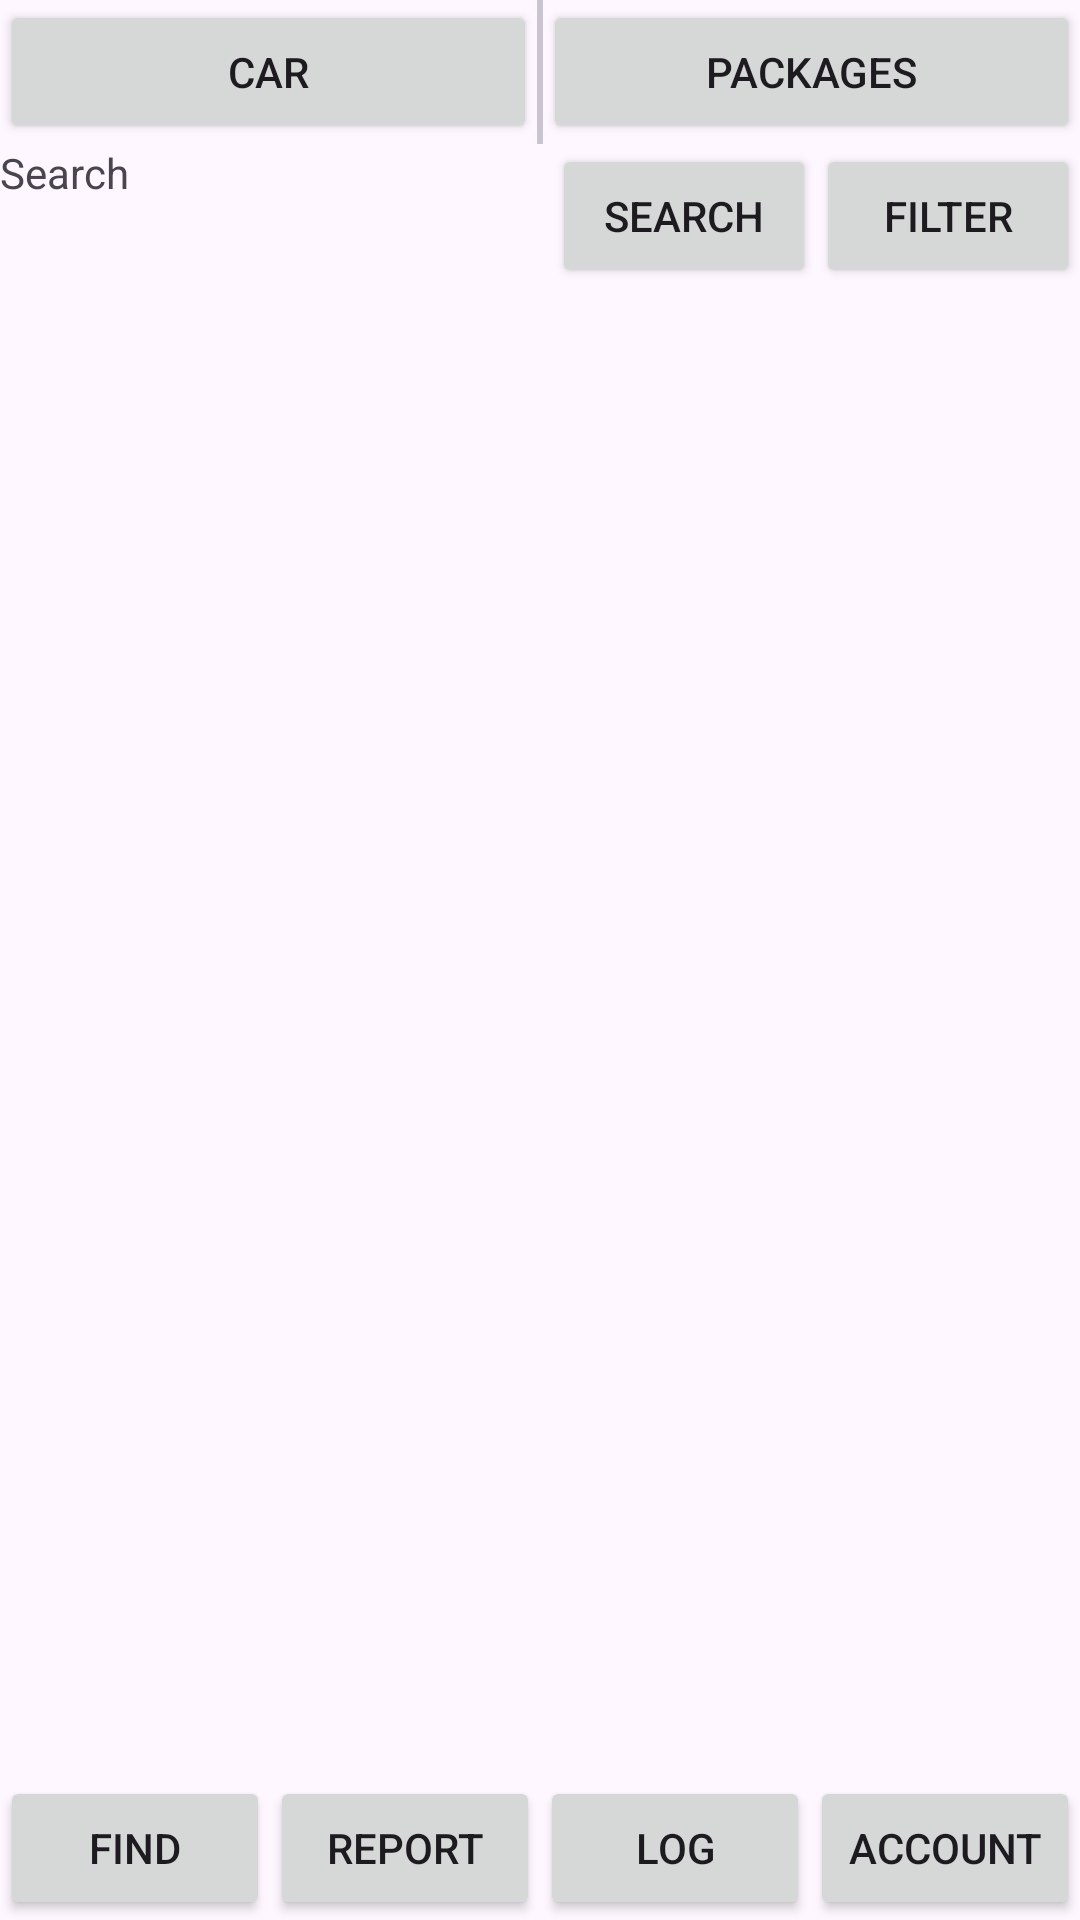

Android layout source for this screen:
<!-- AndroidManifest.xml: application theme Theme.UJack -->
<!-- res/layout/activity_find_car.xml -->
<?xml version="1.0" encoding="utf-8"?>
<androidx.constraintlayout.widget.ConstraintLayout xmlns:android="http://schemas.android.com/apk/res/android"
    xmlns:app="http://schemas.android.com/apk/res-auto"
    xmlns:tools="http://schemas.android.com/tools"
    android:id="@+id/main"
    android:layout_width="match_parent"
    android:layout_height="match_parent"
    tools:context=".MainActivity">


    <LinearLayout
        android:id="@+id/linearLayout2"
        android:layout_width="match_parent"
        android:layout_height="wrap_content"
        android:orientation="horizontal"
        app:layout_constraintBottom_toBottomOf="parent"
        tools:layout_editor_absoluteX="1dp">

        <Button
            android:id="@+id/btnToFindPage"
            android:layout_width="0dp"
            android:layout_height="wrap_content"
            android:layout_margin="0dp"
            android:layout_weight="1"
            android:text="Find" />

        <Button
            android:id="@+id/btnToReportPage"
            android:layout_width="0dp"
            android:layout_height="wrap_content"
            android:layout_margin="0dp"
            android:layout_weight="1"
            android:text="Report" />

        <Button
            android:id="@+id/btnToTheftLog"
            android:layout_width="0dp"
            android:layout_height="wrap_content"
            android:layout_margin="0dp"
            android:layout_weight="1"
            android:text="Log" />

        <Button
            android:id="@+id/btnToAccPage"
            android:layout_width="0dp"
            android:layout_height="wrap_content"
            android:layout_margin="0dp"
            android:layout_weight="1"
            android:text="Account" />

    </LinearLayout>

    <LinearLayout
        android:id="@+id/linearLayout"
        android:layout_width="match_parent"
        android:layout_height="wrap_content"
        android:orientation="horizontal"
        app:layout_constraintStart_toStartOf="parent"
        app:layout_constraintTop_toTopOf="parent">

        <Button
            android:layout_width="30dp"
            android:layout_height="wrap_content"
            android:layout_margin="0dp"
            android:layout_weight="1"
            android:text="Car" />

        <com.google.android.material.divider.MaterialDivider
            android:layout_width="2dp"
            android:layout_height="match_parent" />

        <Button
            android:layout_width="30dp"
            android:layout_height="wrap_content"
            android:layout_margin="0dp"
            android:layout_weight="1"
            android:text="packages" />

    </LinearLayout>

    <LinearLayout
        android:id="@+id/linearLayout3"
        android:layout_width="match_parent"
        android:layout_height="0dp"
        android:orientation="horizontal"
        app:layout_constraintTop_toBottomOf="@+id/linearLayout">

        <TextView
            android:layout_width="wrap_content"
            android:layout_height="match_parent"
            android:layout_margin="0dp"
            android:layout_weight="1"
            android:text="Search" />

        <Button
            android:id="@+id/btnSearch"
            android:layout_width="wrap_content"
            android:layout_height="wrap_content"
            android:layout_margin="0dp"
            android:layout_weight="0"
            android:text="Search" />

        <Button
            android:id="@+id/btnFilter"
            android:layout_width="wrap_content"
            android:layout_height="wrap_content"
            android:layout_margin="0dp"
            android:text="Filter" />
    </LinearLayout>

    <androidx.recyclerview.widget.RecyclerView
        android:id="@+id/rvListOfCars"
        android:layout_width="match_parent"
        android:layout_height="0dp"
        app:layout_constraintBottom_toTopOf="@+id/linearLayout2"
        app:layout_constraintEnd_toEndOf="parent"
        app:layout_constraintStart_toStartOf="parent"
        app:layout_constraintTop_toBottomOf="@+id/linearLayout3" />

</androidx.constraintlayout.widget.ConstraintLayout>
<!-- resources referenced by this layout -->
<resources>
  <style name="Theme.UJack" parent="Base.Theme.UJack" />
  <style name="Base.Theme.UJack" parent="Theme.Material3.DayNight.NoActionBar">
          
          
      </style>
</resources>
